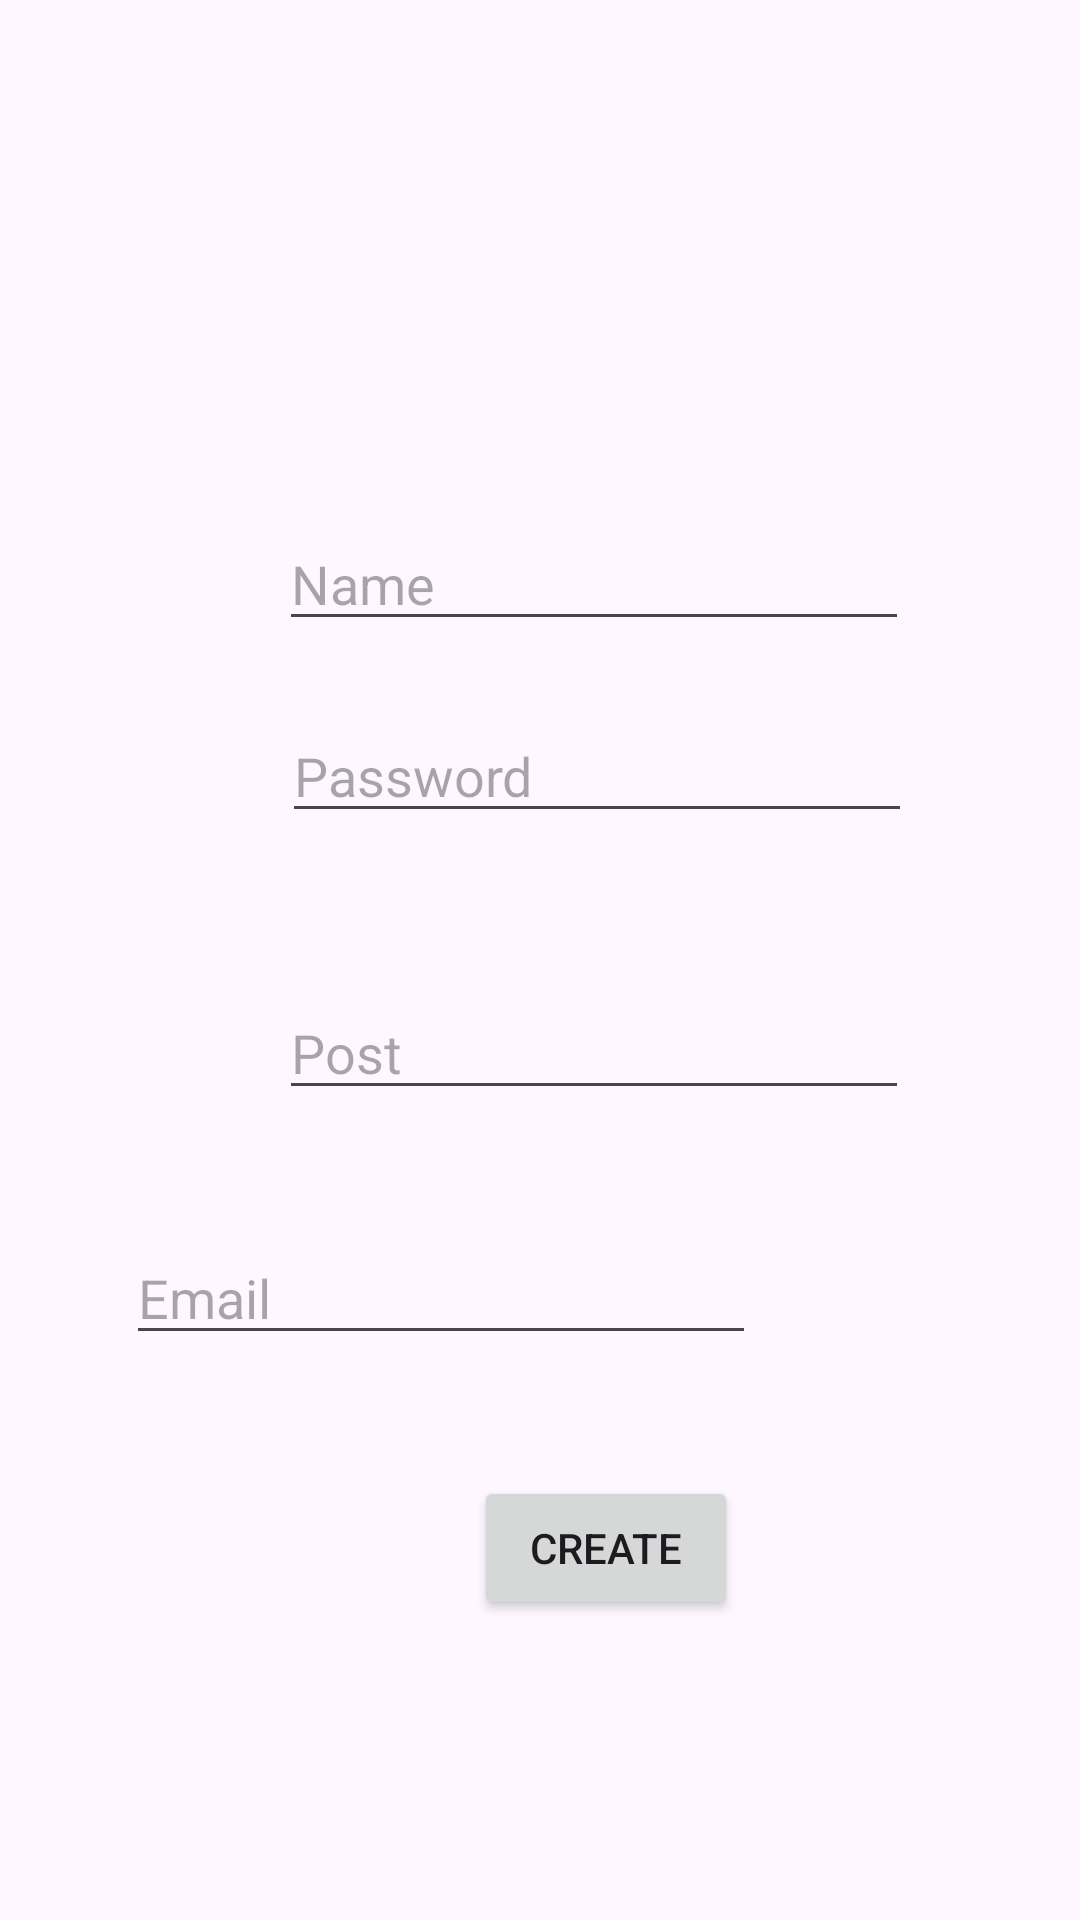

Here is an Android app screen rendered from its layout file. Give the layout XML and the strings, colors and styles it references.
<!-- AndroidManifest.xml: application theme Theme.My_progect -->
<!-- res/layout/activity_create_user.xml -->
<?xml version="1.0" encoding="utf-8"?>
<androidx.constraintlayout.widget.ConstraintLayout xmlns:android="http://schemas.android.com/apk/res/android"
    xmlns:app="http://schemas.android.com/apk/res-auto"
    xmlns:tools="http://schemas.android.com/tools"
    android:layout_width="match_parent"
    android:layout_height="match_parent"
    tools:context=".Create_UserActivity">

    <Button
        android:id="@+id/create_us"
        android:layout_width="wrap_content"
        android:layout_height="wrap_content"
        android:layout_marginStart="158dp"
        android:layout_marginTop="40dp"
        android:layout_marginEnd="165dp"
        android:layout_marginBottom="100dp"
        android:onClick="Create_User"
        android:text="create"
        app:layout_constraintBottom_toBottomOf="parent"
        app:layout_constraintEnd_toEndOf="parent"
        app:layout_constraintHorizontal_bias="0.0"
        app:layout_constraintStart_toStartOf="parent"
        app:layout_constraintTop_toBottomOf="@+id/password_us" />

    <EditText
        android:id="@+id/imya"
        android:layout_width="wrap_content"
        android:layout_height="wrap_content"
        android:layout_marginStart="93dp"
        android:layout_marginTop="200dp"
        android:layout_marginEnd="108dp"
        android:layout_marginBottom="15dp"
        android:ems="10"
        android:hint="Name"
        android:inputType="text"
        app:layout_constraintBottom_toTopOf="@+id/dolzhnost"
        app:layout_constraintEnd_toEndOf="parent"
        app:layout_constraintHorizontal_bias="0.0"
        app:layout_constraintStart_toStartOf="parent"
        app:layout_constraintTop_toTopOf="parent" />

    <EditText
        android:id="@+id/dolzhnost"
        android:layout_width="wrap_content"
        android:layout_height="wrap_content"
        android:layout_marginStart="93dp"
        android:layout_marginTop="100dp"
        android:layout_marginEnd="108dp"
        android:layout_marginBottom="150dp"
        android:ems="10"
        android:hint="Post"
        android:inputType="text"
        app:layout_constraintBottom_toTopOf="@+id/create_us"
        app:layout_constraintEnd_toEndOf="parent"
        app:layout_constraintHorizontal_bias="0.0"
        app:layout_constraintStart_toStartOf="parent"
        app:layout_constraintTop_toBottomOf="@+id/imya" />

    <EditText
        android:id="@+id/email_us"
        android:layout_width="wrap_content"
        android:layout_height="wrap_content"
        android:layout_marginStart="93dp"
        android:layout_marginTop="50dp"
        android:layout_marginEnd="108dp"
        android:layout_marginBottom="65dp"
        android:ems="10"
        android:hint="Email"
        android:inputType="text"
        app:layout_constraintBottom_toTopOf="@+id/create_us"
        app:layout_constraintEnd_toEndOf="parent"
        app:layout_constraintHorizontal_bias="1.0"
        app:layout_constraintStart_toStartOf="parent"
        app:layout_constraintTop_toBottomOf="@+id/dolzhnost"
        app:layout_constraintVertical_bias="0.282" />

    <EditText
        android:id="@+id/password_us"
        android:layout_width="wrap_content"
        android:layout_height="wrap_content"
        android:layout_marginStart="94dp"
        android:layout_marginTop="150dp"
        android:layout_marginEnd="107dp"
        android:layout_marginBottom="88dp"
        android:ems="10"
        android:hint="Password"
        android:inputType="text"
        app:layout_constraintBottom_toTopOf="@+id/create_us"
        app:layout_constraintEnd_toEndOf="parent"
        app:layout_constraintHorizontal_bias="0.0"
        app:layout_constraintStart_toStartOf="parent"
        app:layout_constraintTop_toTopOf="parent" />

    <Button
        android:id="@+id/back_us"
        android:layout_width="wrap_content"
        android:layout_height="wrap_content"
        android:layout_marginStart="2dp"
        android:layout_marginTop="2dp"
        android:layout_marginEnd="321dp"
        android:layout_marginBottom="681dp"
        android:onClick="Back_us"
        android:text="Back"
        app:layout_constraintBottom_toBottomOf="parent"
        app:layout_constraintEnd_toEndOf="parent"
        app:layout_constraintStart_toStartOf="parent"
        app:layout_constraintTop_toTopOf="parent" />

</androidx.constraintlayout.widget.ConstraintLayout>
<!-- resources referenced by this layout -->
<resources>
  <style name="Theme.My_progect" parent="Base.Theme.My_progect" />
  <style name="Base.Theme.My_progect" parent="Theme.Material3.DayNight.NoActionBar">
          
          
      </style>
</resources>
